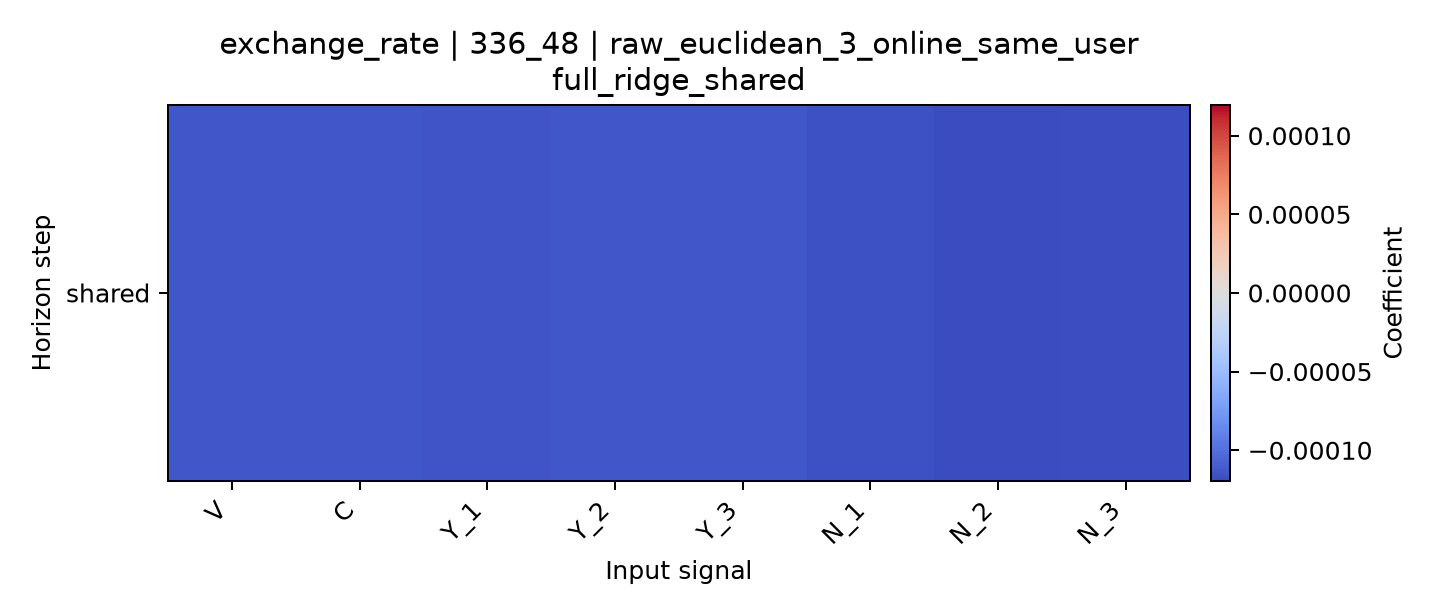

The data file committed next to this chart (first rows):
horizon, V, C, Y_1, Y_2, Y_3, N_1, N_2, N_3
shared, -0.0001133, -0.0001138, -0.0001146, -0.0001134, -0.0001132, -0.000116, -0.0001195, -0.0001186
